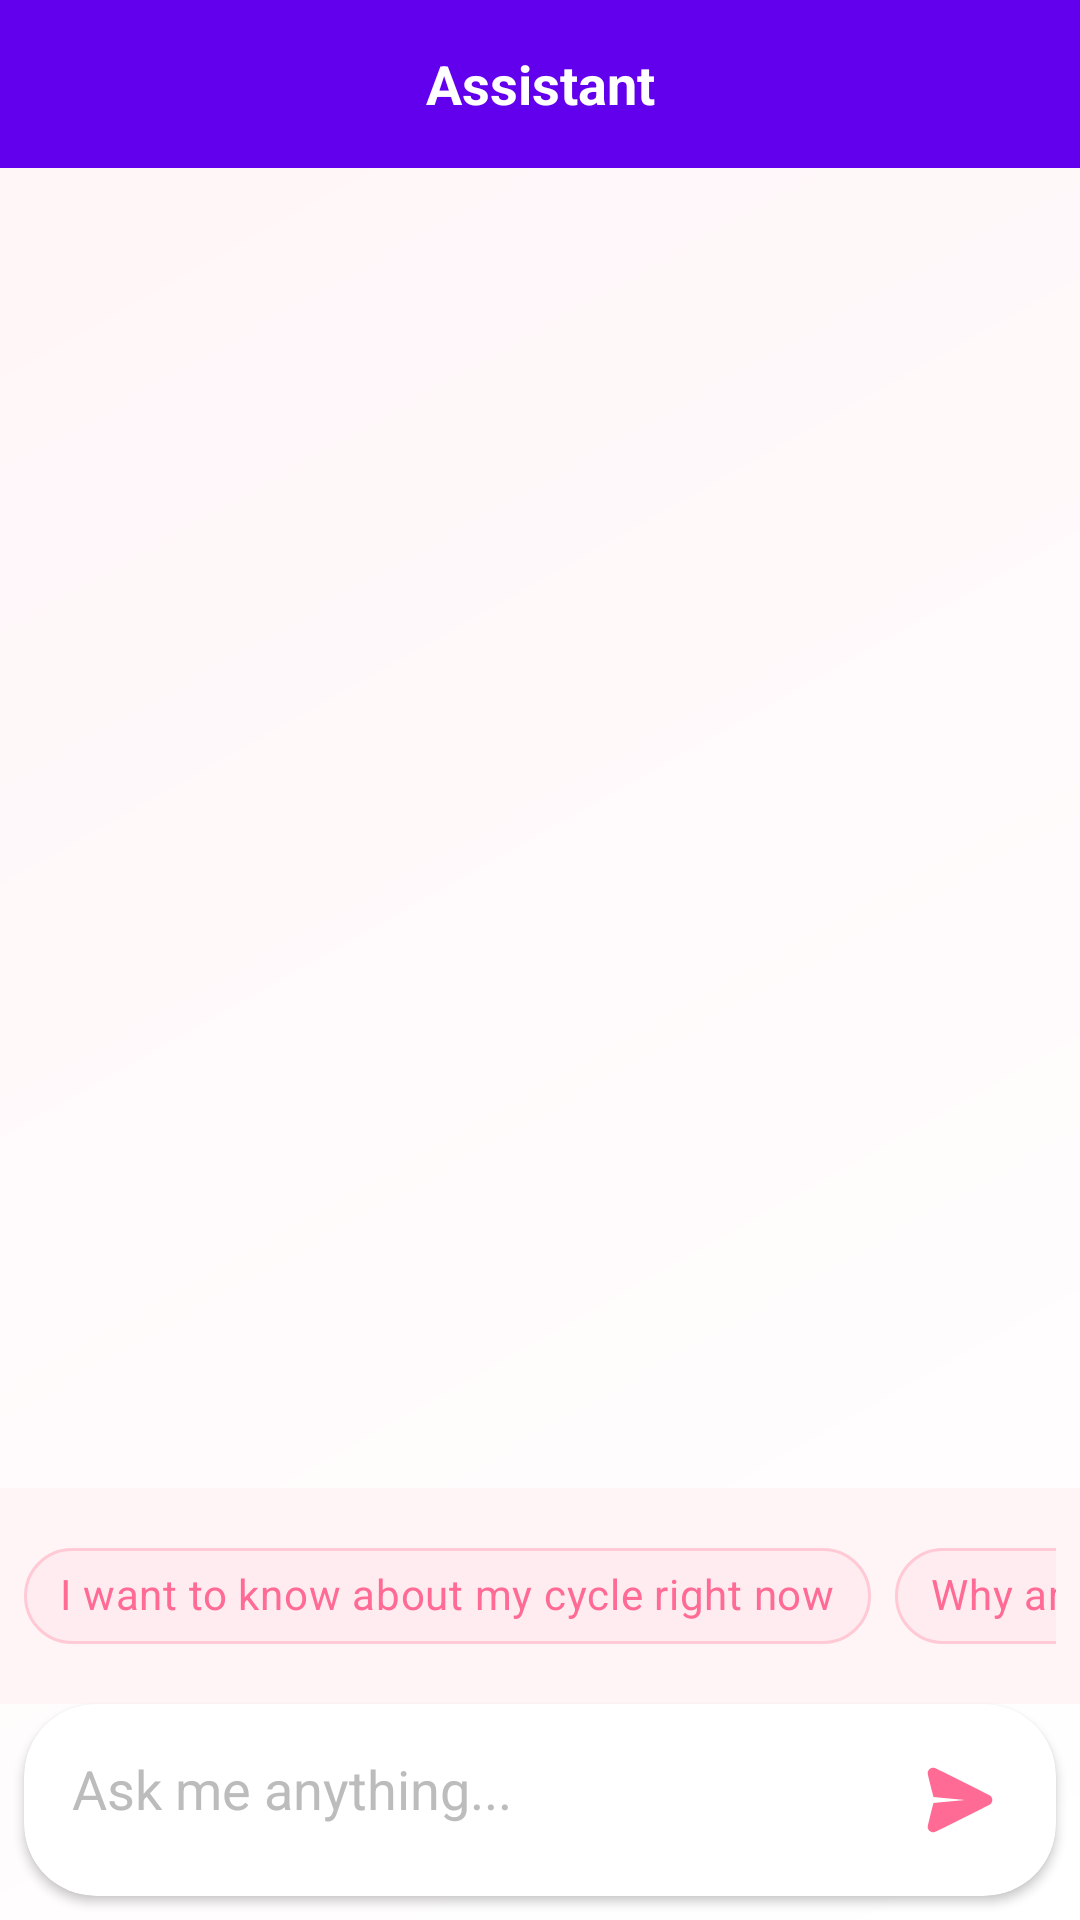

The Android layout XML behind this screen, and the referenced resources:
<!-- AndroidManifest.xml: application theme Theme.Ovum -->
<!-- res/layout/fragment_chat_bot.xml -->
<?xml version="1.0" encoding="utf-8"?>
<androidx.constraintlayout.widget.ConstraintLayout xmlns:android="http://schemas.android.com/apk/res/android"
    xmlns:app="http://schemas.android.com/apk/res-auto"
    xmlns:tools="http://schemas.android.com/tools"
    android:layout_width="match_parent"
    android:layout_height="match_parent"
    android:background="@drawable/chat_background"
    tools:context=".ui.chatbot.ChatBotFragment">

    
    <include
        layout="@layout/toolbar_chatbot"
        android:id="@+id/custom_toolbar"
        android:visibility="visible"
        android:layout_width="match_parent"
        android:layout_height="?attr/actionBarSize"
        app:layout_constraintTop_toTopOf="parent" />

    
    <androidx.recyclerview.widget.RecyclerView
        android:id="@+id/chatRecyclerView"
        android:layout_width="match_parent"
        android:layout_height="0dp"
        android:clipToPadding="false"
        android:paddingTop="8dp"
        android:paddingBottom="8dp"
        app:layout_constraintBottom_toTopOf="@+id/suggestedQuestionsScrollView"
        app:layout_constraintTop_toBottomOf="@id/custom_toolbar" />

    
    <HorizontalScrollView
        android:id="@+id/suggestedQuestionsScrollView"
        android:layout_width="match_parent"
        android:layout_height="wrap_content"
        android:background="#FFF5F7"
        android:paddingStart="8dp"
        android:paddingTop="12dp"
        android:paddingEnd="8dp"
        android:paddingBottom="12dp"
        android:scrollbars="none"
        app:layout_constraintBottom_toTopOf="@+id/messageInputLayout">

        <LinearLayout
            android:layout_width="wrap_content"
            android:layout_height="wrap_content"
            android:orientation="horizontal">

            <com.google.android.material.chip.Chip
                android:id="@+id/cycleQuestion"
                android:layout_width="wrap_content"
                android:layout_height="wrap_content"
                android:layout_marginEnd="8dp"
                android:text="I want to know about my cycle right now"
                android:textColor="#FF6B95"
                app:chipBackgroundColor="#FFECF0"
                app:chipStrokeColor="#FFCAD5"
                app:chipStrokeWidth="1dp" />

            <com.google.android.material.chip.Chip
                android:id="@+id/symptomsQuestion"
                android:layout_width="wrap_content"
                android:layout_height="wrap_content"
                android:layout_marginEnd="8dp"
                android:text="Why am I experiencing these symptoms?"
                android:textColor="#FF6B95"
                app:chipBackgroundColor="#FFECF0"
                app:chipStrokeColor="#FFCAD5"
                app:chipStrokeWidth="1dp" />

            <com.google.android.material.chip.Chip
                android:id="@+id/fertilityQuestion"
                android:layout_width="wrap_content"
                android:layout_height="wrap_content"
                android:layout_marginEnd="8dp"
                android:text="When is my fertile window?"
                android:textColor="#FF6B95"
                app:chipBackgroundColor="#FFECF0"
                app:chipStrokeColor="#FFCAD5"
                app:chipStrokeWidth="1dp" />
        </LinearLayout>
    </HorizontalScrollView>

    
    <com.google.android.material.card.MaterialCardView
        android:id="@+id/messageInputLayout"
        android:layout_width="match_parent"
        android:layout_height="wrap_content"
        android:layout_margin="8dp"
        app:cardCornerRadius="24dp"
        app:cardElevation="2dp"
        app:layout_constraintBottom_toBottomOf="parent"
        app:layout_constraintEnd_toEndOf="parent"
        app:layout_constraintStart_toStartOf="parent">

        <LinearLayout
            android:layout_width="match_parent"
            android:layout_height="wrap_content"
            android:orientation="horizontal"
            android:padding="8dp">

            <EditText
                android:id="@+id/messageEditText"
                android:layout_width="0dp"
                android:layout_height="wrap_content"
                android:layout_weight="1"
                android:background="@null"
                android:hint="Ask me anything..."
                android:inputType="textMultiLine"
                android:maxLines="4"
                android:padding="8dp"
                android:textColorHint="#BCBCBC" />

            <ImageButton
                android:id="@+id/sendButton"
                android:layout_width="48dp"
                android:layout_height="48dp"
                android:background="?attr/selectableItemBackgroundBorderless"
                android:contentDescription="Send message"
                android:padding="12dp"
                android:src="@drawable/ic_send"
                app:tint="#FF6B95" />
        </LinearLayout>
    </com.google.android.material.card.MaterialCardView>

</androidx.constraintlayout.widget.ConstraintLayout>
<!-- res/layout/toolbar_chatbot.xml (included above) -->
<?xml version="1.0" encoding="utf-8"?>
<androidx.appcompat.widget.Toolbar
    xmlns:android="http://schemas.android.com/apk/res/android"
    android:id="@+id/custom_toolbar"
    android:layout_width="match_parent"
    android:layout_height="?attr/actionBarSize"
    android:background="?attr/colorPrimary"
    android:theme="@style/Theme.Ovum.AppBarOverlay">

    <ImageButton
        android:id="@+id/back_button"
        android:layout_width="wrap_content"
        android:layout_height="wrap_content"
        android:src="@drawable/ic_back"
        android:background="?attr/selectableItemBackground"
        android:layout_gravity="start"
        android:contentDescription="@string/back_button" />
    
    <TextView
        android:id="@+id/toolbar_title"
        android:layout_width="wrap_content"
        android:layout_height="wrap_content"
        android:text="@string/chat_bot"
        android:textColor="@android:color/white"
        android:textSize="18sp"
        android:textStyle="bold"
        android:layout_gravity="center" />
</androidx.appcompat.widget.Toolbar>
<!-- resources referenced by this layout -->
<resources>
  <!-- drawable chat_background (drawable) -->
  <?xml version="1.0" encoding="utf-8"?>
  <shape xmlns:android="http://schemas.android.com/apk/res/android">
      <gradient
          android:angle="135"
          android:endColor="#FFF5F7"
          android:startColor="#FFFFFF"
          android:type="linear" />
  </shape>
  <!-- drawable ic_send (drawable) -->
  <vector xmlns:android="http://schemas.android.com/apk/res/android"
      android:width="24dp"
      android:height="24dp"
      android:viewportWidth="512"
      android:viewportHeight="512">
    <path
        android:pathData="M56.5,27.4c-11.9,2.9 -21.3,10.8 -26.8,22.4 -2.8,6 -3.1,7.7 -3.1,15.7 0,8.3 1.6,15 20.1,88.8 11.1,43.9 20.3,80.1 20.6,80.3 0.5,0.5 37.8,4.1 168,16 29,2.7 52.7,5.1 52.7,5.4 0,0.3 -23.7,2.7 -52.7,5.4 -130.2,11.9 -167.5,15.5 -168,16 -1,0.9 -40.2,159.1 -40.9,164.7 -2.3,20.3 12.1,39.2 32.9,43 13.5,2.5 0.8,8.3 214.8,-98.7 149.7,-74.8 196,-98.4 199.3,-101.4 5.6,-5.2 10.1,-13.8 11.7,-22.3 2.3,-12.6 -2.4,-27.2 -11.7,-35.7 -5.6,-5.2 -391,-198.1 -399.2,-199.9 -6.5,-1.4 -11.2,-1.3 -17.7,0.3z"
        android:fillColor="#000000"
        android:strokeColor="#00000000"/>
  </vector>
  <string name="back_button">Back</string>
  <string name="chat_bot">Assistant</string>
  <style name="Theme.Ovum.AppBarOverlay" parent="ThemeOverlay.AppCompat.Dark.ActionBar" />
  <style name="Theme.Ovum" parent="Theme.MaterialComponents.DayNight.DarkActionBar">
          
          <item name="colorPrimary">@color/purple_500</item>
          <item name="colorPrimaryVariant">@color/purple_700</item>
          <item name="colorOnPrimary">@color/white</item>
          
          <item name="colorSecondary">@color/teal_200</item>
          <item name="colorSecondaryVariant">@color/teal_700</item>
          <item name="colorOnSecondary">@color/black</item>
          
          <item name="android:statusBarColor">?attr/colorPrimaryVariant</item>
          
      </style>
  <color name="purple_500">#FF6200EE</color>
  <color name="purple_700">#FF3700B3</color>
  <color name="white">#FFFFFFFF</color>
  <color name="teal_200">#FF03DAC5</color>
  <color name="teal_700">#FF018786</color>
  <color name="black">#FF000000</color>
</resources>
